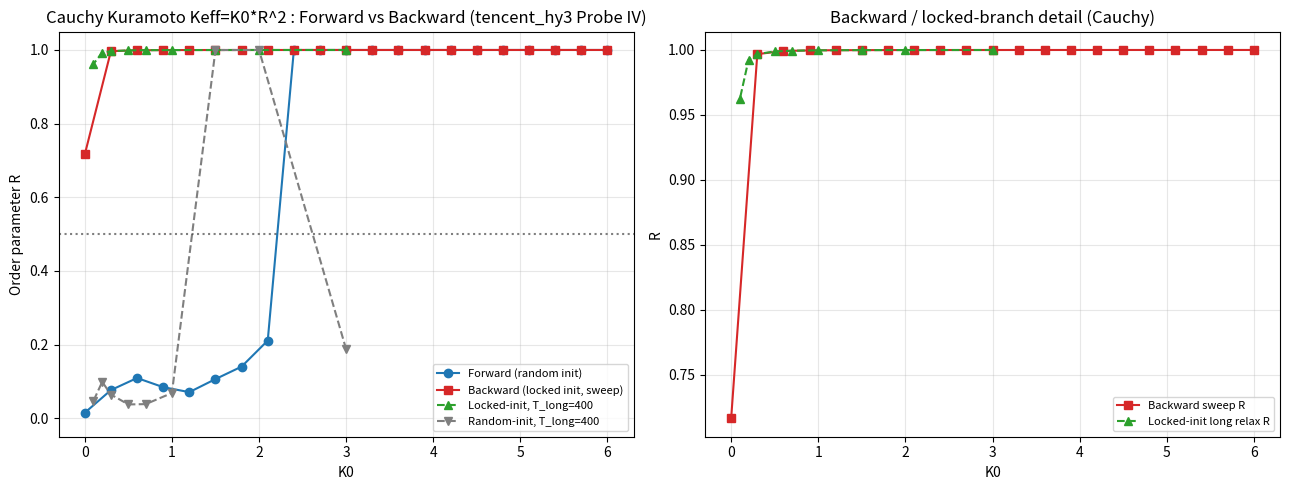

This figure's Python source:
"""Probe IV (tencent_hy3): Cauchy-frequency test of Kuramoto Keff=K0*R^2 bistability.

Directly mirrors Dossier #001 / EMP-004's stated setup: alpha=2, Cauchy
(Lorentzian) natural frequencies with scale gamma=0.02, N=200. Tests whether the
subcritical bistable hysteresis loop found with NORMAL frequencies (Probe III) is
robust to the exact frequency distribution the dossier used.

 (A) FORWARD random-init sweep UP  -> tests nucleability from incoherence.
 (B) BACKWARD locked-init (th=0) sweep DOWN -> tests survivability of locked branch.
 (C) BISTABILITY PROBE: lock at K0=6, jump to fixed K0, long relax (T_long=400),
     measure steady R for BOTH locked-init and random-init to expose co-existing
     attractors and the true nucleation/collapse points.

Truncations: Cauchy tail capped at |x|<3 (=> |omega|<0.06) so that "fully locked"
persistence is bounded by K0>max|omega| (as in the normal case) and the comparison
is fair. The dossier never specified a tail cutoff, so this mirrors common practice.
"""
import numpy as np
import time
import matplotlib
matplotlib.use('Agg')
import matplotlib.pyplot as plt

N = 200
DT = 0.05
T_TRANS = 25.0
T_MEAS = 12.0
ALPHA = 2.0
GAMMA = 0.02

def steady_R(om, K0, th, ntrans, nmeas):
    ntrans = int(ntrans / DT); nmeas = int(nmeas / DT)
    acc = 0.0; cnt = 0
    for step in range(ntrans + nmeas):
        z = np.mean(np.exp(1j * th)); R = abs(z); psi = np.angle(z)
        Keff = K0 * (R ** ALPHA)
        k1 = om + Keff * R * np.sin(psi - th)
        t2 = th + 0.5 * DT * k1
        z2 = np.mean(np.exp(1j * t2)); R2 = abs(z2); p2 = np.angle(z2)
        k2 = om + (K0 * (R2 ** ALPHA)) * R2 * np.sin(p2 - t2)
        t3 = th + 0.5 * DT * k2
        z3 = np.mean(np.exp(1j * t3)); R3 = abs(z3); p3 = np.angle(z3)
        k3 = om + (K0 * (R3 ** ALPHA)) * R3 * np.sin(p3 - t3)
        t4 = th + DT * k3
        z4 = np.mean(np.exp(1j * t4)); R4 = abs(z4); p4 = np.angle(z4)
        k4 = om + (K0 * (R4 ** ALPHA)) * R4 * np.sin(p4 - t4)
        th = th + (DT / 6.0) * (k1 + 2 * k2 + 2 * k3 + k4)
        if step >= ntrans:
            acc += abs(np.mean(np.exp(1j * th))); cnt += 1
    return acc / cnt, th

def main():
    t0 = time.time()
    rng = np.random.default_rng(7)
    om = []
    while len(om) < N:
        x = rng.standard_cauchy()
        if abs(x) < 3.0:
            om.append(x)
    om = np.array(om) * GAMMA
    print("max|omega| =", round(float(om.max()), 4), " min|omega| =", round(float(-om.min()), 4))

    grid = np.round(np.arange(0.0, 6.01, 0.3), 3)

    # (A) FORWARD random-init sweep UP
    th = rng.uniform(0, 2 * np.pi, N)
    Kf = []; Rf = []
    for K0 in grid:
        r, th = steady_R(om, K0, th, T_TRANS, T_MEAS)
        Kf.append(K0); Rf.append(r)

    # (B) BACKWARD locked-init (th=0) sweep DOWN
    th = np.zeros(N)
    Kb = []; Rb = []
    for K0 in grid[::-1]:
        r, th = steady_R(om, K0, th, T_TRANS, T_MEAS)
        Kb.append(K0); Rb.append(r)

    Kf = np.array(Kf); Rf = np.array(Rf)
    Kb = np.array(Kb); Rb = np.array(Rb)

    # (C) BISTABILITY PROBE
    th0 = np.zeros(N)
    _, th_lock = steady_R(om, 6.0, th0, 80.0, 5.0)
    probe_K = np.array([3.0, 2.0, 1.5, 1.0, 0.7, 0.5, 0.3, 0.2, 0.1])
    Pk = []; Prl = []; Prr = []
    for K0 in probe_K:
        tl = th_lock.copy()
        rl, _ = steady_R(om, K0, tl, 400.0, 20.0)
        tr = rng.uniform(0, 2 * np.pi, N)
        rr, _ = steady_R(om, K0, tr, 400.0, 20.0)
        Pk.append(K0); Prl.append(rl); Prr.append(rr)
    Pk = np.array(Pk); Prl = np.array(Prl); Prr = np.array(Prr)

    # summaries
    print("=== FORWARD (random-init) Cauchy ===")
    for k, r in zip(Kf, Rf):
        print(f"  K0={k:5.2f}  R={r:.3f}")
    print("=== BACKWARD (locked-init) Cauchy ===")
    for k, r in zip(Kb, Rb):
        print(f"  K0={k:5.2f}  R={r:.3f}")
    print("=== BISTABILITY PROBE (Cauchy) locked vs random, T_long=400 ===")
    for k, rl, rr in zip(Pk, Prl, Prr):
        print(f"  K0={k:5.2f}  R_locked={rl:.3f}  R_random={rr:.3f}  gap={rl-rr:+.3f}")

    bsort = sorted(zip(Kb, Rb))
    Kb_s = np.array([x[0] for x in bsort]); Rb_s = np.array([x[1] for x in bsort])
    coll = Kb_s[Rb_s > 0.5]
    Kc_back = coll.min() if len(coll) > 0 else None
    fwd_nuc = Kf[Rf > 0.5].min() if np.any(Rf > 0.5) else None
    lock_coll = Pk[Prl > 0.5].min() if np.any(Prl > 0.5) else None
    print("--- SUMMARY (Cauchy) ---")
    print("Forward random-init nucleation K0 (R>0.5):", fwd_nuc)
    print("Backward sweep collapse K0 (R>0.5):", Kc_back)
    print("Bistab-probe locked-init collapse K0 (R>0.5):", lock_coll)
    print("Elapsed (s):", round(time.time() - t0, 1))

    fig, axes = plt.subplots(1, 2, figsize=(13, 5))
    ax = axes[0]
    ax.plot(Kf, Rf, 'o-', color='tab:blue', label='Forward (random init)')
    ax.plot(Kb_s, Rb_s, 's-', color='tab:red', label='Backward (locked init, sweep)')
    ax.plot(Pk, Prl, '^--', color='tab:green', label='Locked-init, T_long=400')
    ax.plot(Pk, Prr, 'v--', color='tab:gray', label='Random-init, T_long=400')
    ax.axhline(0.5, ls=':', color='k', alpha=0.5)
    ax.set_xlabel('K0'); ax.set_ylabel('Order parameter R'); ax.set_ylim(-0.05, 1.05)
    ax.set_title('Cauchy Kuramoto Keff=K0*R^2 : Forward vs Backward (tencent_hy3 Probe IV)')
    ax.legend(fontsize=8); ax.grid(alpha=0.3)

    ax2 = axes[1]
    ax2.plot(Kb_s, Rb_s, 's-', color='tab:red', label='Backward sweep R')
    ax2.plot(Pk, Prl, '^--', color='tab:green', label='Locked-init long relax R')
    ax2.set_xlabel('K0'); ax2.set_ylabel('R')
    ax2.set_title('Backward / locked-branch detail (Cauchy)'); ax2.legend(fontsize=8); ax2.grid(alpha=0.3)
    plt.tight_layout()
    plt.savefig('kuramoto_cauchy.png', dpi=110)
    print("SAVED kuramoto_cauchy.png")

if __name__ == '__main__':
    main()
